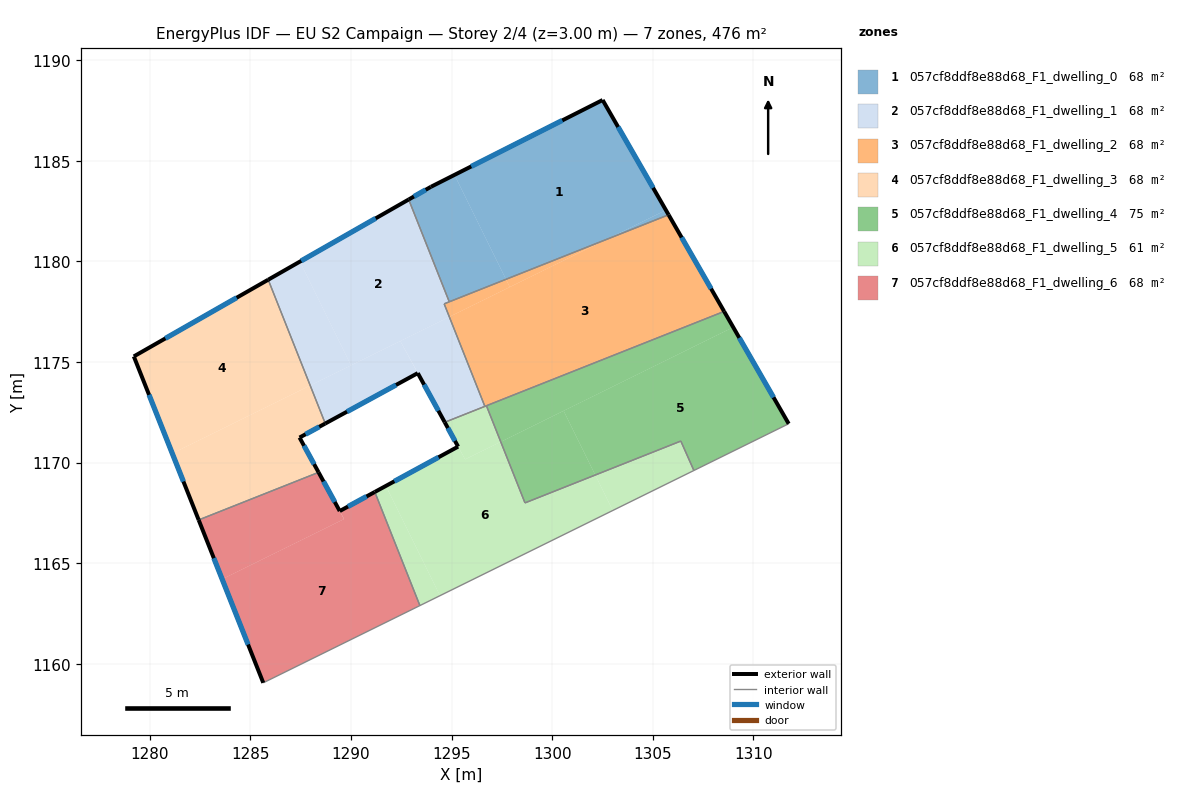
=== STOREY PLAN SPEC (per zone: floor XY polygon, exterior-wall plan segments, windows/doors) ===
zone 1: 057cf8ddf8e88d68_F1_dwelling_0  (67.9 m²)
  floor: (1302.51, 1188.02) (1305.65, 1182.55) (1302.68, 1181.09) (1297.71, 1179.12) (1295.15, 1184.30)
  floor: (1305.65, 1182.55) (1305.79, 1182.32) (1302.68, 1181.09)
  floor: (1295.15, 1184.30) (1297.71, 1179.12) (1294.89, 1178.00) (1292.87, 1183.08) (1293.98, 1183.71)
  exterior wall: (1293.98, 1183.71) – (1292.87, 1183.08)  [1.3 m]
    window: (1293.72, 1183.56) – (1293.13, 1183.23)  [1.1 m²]
  exterior wall: (1302.51, 1188.02) – (1293.98, 1183.71)  [9.6 m]
    window: (1300.51, 1187.01) – (1295.98, 1184.72)  [8.1 m²]
  exterior wall: (1305.79, 1182.32) – (1302.51, 1188.02)  [6.6 m]
    window: (1305.02, 1183.66) – (1303.28, 1186.68)  [5.6 m²]
  interior walls: 2
zone 2: 057cf8ddf8e88d68_F1_dwelling_1  (67.9 m²)
  floor: (1292.87, 1183.08) (1294.89, 1178.00) (1294.64, 1177.90) (1294.89, 1177.25) (1290.01, 1174.84) (1287.47, 1179.99)
  floor: (1287.47, 1179.99) (1290.01, 1174.84) (1287.98, 1173.84) (1285.89, 1179.09)
  floor: (1292.45, 1176.04) (1293.32, 1174.45) (1288.73, 1171.95) (1287.98, 1173.84)
  floor: (1294.89, 1177.25) (1296.66, 1172.80) (1294.67, 1172.01) (1293.33, 1174.46) (1292.45, 1176.05)
  exterior wall: (1292.87, 1183.08) – (1285.89, 1179.09)  [8.0 m]
    window: (1291.23, 1182.14) – (1287.53, 1180.03)  [6.8 m²]
  exterior wall: (1293.32, 1174.45) – (1294.66, 1172.01)  [2.8 m]
    window: (1293.64, 1173.88) – (1294.35, 1172.58)  [2.4 m²]
  exterior wall: (1288.73, 1171.95) – (1293.32, 1174.45)  [5.2 m]
    window: (1289.81, 1172.54) – (1292.24, 1173.86)  [4.4 m²]
  interior walls: 5
zone 3: 057cf8ddf8e88d68_F1_dwelling_2  (67.9 m²)
  floor: (1305.79, 1182.32) (1308.55, 1177.52) (1296.66, 1172.80) (1294.89, 1177.25) (1302.68, 1181.09)
  floor: (1302.68, 1181.09) (1297.90, 1178.73) (1297.71, 1179.12)
  floor: (1297.71, 1179.12) (1297.90, 1178.73) (1294.89, 1177.25) (1294.64, 1177.90)
  exterior wall: (1308.55, 1177.52) – (1305.79, 1182.32)  [5.5 m]
    window: (1307.90, 1178.65) – (1306.44, 1181.19)  [4.7 m²]
  interior walls: 5
zone 4: 057cf8ddf8e88d68_F1_dwelling_3  (67.9 m²)
  floor: (1285.89, 1179.09) (1287.98, 1173.84) (1281.13, 1170.46) (1279.21, 1175.28)
  floor: (1287.98, 1173.84) (1288.73, 1171.95) (1287.45, 1171.25) (1288.39, 1169.52) (1282.44, 1167.16) (1281.13, 1170.46)
  exterior wall: (1279.21, 1175.28) – (1282.44, 1167.16)  [8.7 m]
    window: (1279.97, 1173.38) – (1281.68, 1169.07)  [7.4 m²]
  exterior wall: (1285.89, 1179.09) – (1279.21, 1175.28)  [7.7 m]
    window: (1284.32, 1178.20) – (1280.78, 1176.18)  [6.5 m²]
  exterior wall: (1287.45, 1171.25) – (1288.73, 1171.95)  [1.5 m]
    window: (1287.75, 1171.42) – (1288.43, 1171.79)  [1.2 m²]
  exterior wall: (1288.40, 1169.52) – (1287.45, 1171.25)  [2.0 m]
    window: (1288.17, 1169.93) – (1287.67, 1170.85)  [1.7 m²]
  interior walls: 2
zone 5: 057cf8ddf8e88d68_F1_dwelling_4  (75.2 m²)
  floor: (1309.00, 1176.73) (1311.76, 1171.94) (1307.05, 1169.62) (1306.40, 1171.08) (1302.14, 1169.39) (1300.57, 1172.58)
  floor: (1308.55, 1177.52) (1309.00, 1176.73) (1297.45, 1171.04) (1296.74, 1172.83)
  floor: (1300.57, 1172.58) (1302.14, 1169.39) (1298.65, 1168.00) (1297.45, 1171.04)
  exterior wall: (1311.76, 1171.94) – (1308.55, 1177.52)  [6.4 m]
    window: (1311.00, 1173.25) – (1309.30, 1176.21)  [5.4 m²]
  interior walls: 5
zone 6: 057cf8ddf8e88d68_F1_dwelling_5  (60.7 m²)
  floor: (1302.14, 1169.39) (1303.01, 1167.63) (1294.43, 1163.40) (1291.74, 1168.85) (1295.33, 1170.80) (1295.68, 1170.17) (1297.45, 1171.04) (1298.65, 1168.00)
  floor: (1306.40, 1171.08) (1307.04, 1169.62) (1303.01, 1167.63) (1302.14, 1169.39)
  floor: (1296.74, 1172.83) (1297.45, 1171.04) (1295.68, 1170.17) (1294.67, 1172.01)
  floor: (1291.99, 1168.35) (1294.43, 1163.40) (1293.43, 1162.90) (1291.19, 1168.55) (1291.74, 1168.85)
  exterior wall: (1295.33, 1170.80) – (1291.19, 1168.55)  [4.7 m]
    window: (1294.36, 1170.27) – (1292.16, 1169.08)  [4.0 m²]
  exterior wall: (1294.66, 1172.01) – (1295.33, 1170.80)  [1.4 m]
    window: (1294.82, 1171.73) – (1295.17, 1171.08)  [1.2 m²]
  interior walls: 7
zone 7: 057cf8ddf8e88d68_F1_dwelling_6  (67.9 m²)
  floor: (1291.19, 1168.55) (1293.43, 1162.90) (1285.65, 1159.07) (1283.60, 1164.21) (1289.66, 1167.20) (1289.45, 1167.60)
  floor: (1288.39, 1169.52) (1289.66, 1167.20) (1283.60, 1164.21) (1282.44, 1167.16)
  exterior wall: (1282.44, 1167.16) – (1285.65, 1159.07)  [8.7 m]
    window: (1283.19, 1165.26) – (1284.89, 1160.97)  [7.3 m²]
  exterior wall: (1289.45, 1167.60) – (1288.40, 1169.52)  [2.2 m]
    window: (1289.20, 1168.05) – (1288.64, 1169.07)  [1.8 m²]
  exterior wall: (1291.19, 1168.55) – (1289.45, 1167.60)  [2.0 m]
    window: (1290.78, 1168.33) – (1289.86, 1167.82)  [1.7 m²]
  interior walls: 3

=== DERIVED (storey summary) ===
Building: EU S2 Campaign
Storey: 2 of 4  (floor level z = 3.00 m)
Storey gross floor area: 475.6 m²
Zones on this storey: 7
  - 057cf8ddf8e88d68_F1_dwelling_0: floor 67.9 m²; exterior wall 17.4 m (52.2 m²); 3 window(s) 14.7 m²; WWR 28.1%
  - 057cf8ddf8e88d68_F1_dwelling_1: floor 67.9 m²; exterior wall 16.1 m (48.2 m²); 3 window(s) 13.5 m²; WWR 28.1%
  - 057cf8ddf8e88d68_F1_dwelling_2: floor 67.9 m²; exterior wall 5.5 m (16.6 m²); 1 window(s) 4.7 m²; WWR 28.1%
  - 057cf8ddf8e88d68_F1_dwelling_3: floor 67.9 m²; exterior wall 19.9 m (59.6 m²); 4 window(s) 16.8 m²; WWR 28.1%
  - 057cf8ddf8e88d68_F1_dwelling_4: floor 75.2 m²; exterior wall 6.4 m (19.3 m²); 1 window(s) 5.4 m²; WWR 28.1%
  - 057cf8ddf8e88d68_F1_dwelling_5: floor 60.7 m²; exterior wall 6.1 m (18.3 m²); 2 window(s) 5.1 m²; WWR 28.1%
  - 057cf8ddf8e88d68_F1_dwelling_6: floor 67.9 m²; exterior wall 12.9 m (38.6 m²); 3 window(s) 10.9 m²; WWR 28.1%
Zone adjacency (shared interzone walls):
  - 057cf8ddf8e88d68_F1_dwelling_0 ↔ 057cf8ddf8e88d68_F1_dwelling_1
  - 057cf8ddf8e88d68_F1_dwelling_0 ↔ 057cf8ddf8e88d68_F1_dwelling_2
  - 057cf8ddf8e88d68_F1_dwelling_1 ↔ 057cf8ddf8e88d68_F1_dwelling_2
  - 057cf8ddf8e88d68_F1_dwelling_1 ↔ 057cf8ddf8e88d68_F1_dwelling_3
  - 057cf8ddf8e88d68_F1_dwelling_1 ↔ 057cf8ddf8e88d68_F1_dwelling_5
  - 057cf8ddf8e88d68_F1_dwelling_2 ↔ 057cf8ddf8e88d68_F1_dwelling_4
  - 057cf8ddf8e88d68_F1_dwelling_2 ↔ 057cf8ddf8e88d68_F1_dwelling_5
  - 057cf8ddf8e88d68_F1_dwelling_3 ↔ 057cf8ddf8e88d68_F1_dwelling_6
  - 057cf8ddf8e88d68_F1_dwelling_4 ↔ 057cf8ddf8e88d68_F1_dwelling_5
  - 057cf8ddf8e88d68_F1_dwelling_5 ↔ 057cf8ddf8e88d68_F1_dwelling_6